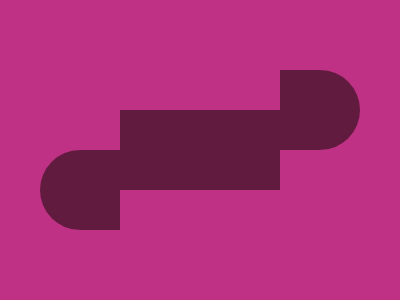

Give the HTML and CSS whose rendering is this image.

<p><a><style>*{background:#BE3184}* > *{background:#611B3F;margin:110 120}p,a{position:fixed;padding:40;margin:-40 160;border-radius:0 45px 45px 0}a{transform:scaleX(-1);margin:40 -280}
